6-way image classification set "Fusar-classification" from GitHub (lokesh2503/Fusar-classification); label vocabulary: combined ship, dredger, passenger ship, tanker, tug, unspecified ship type.

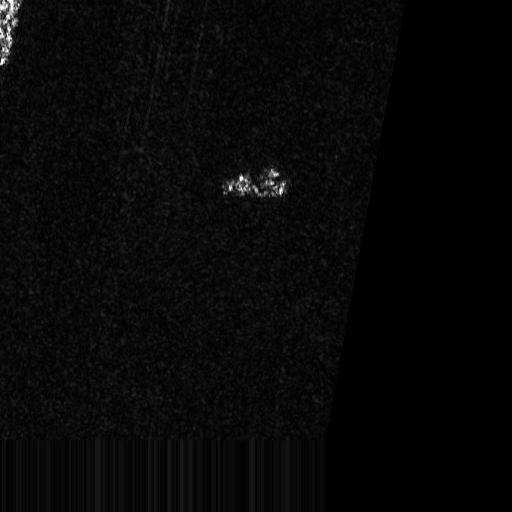
Label: unspecified ship type

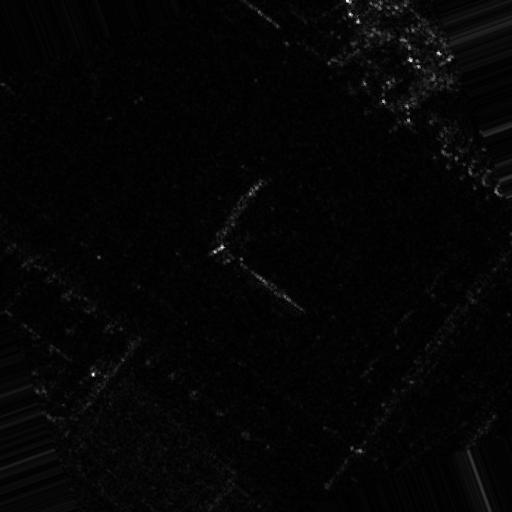
Label: tug

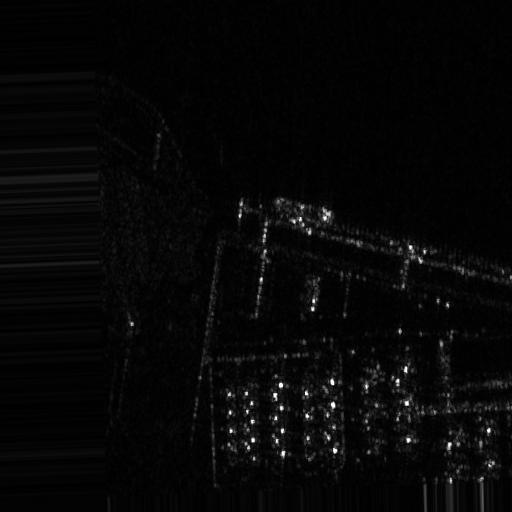
Label: tanker

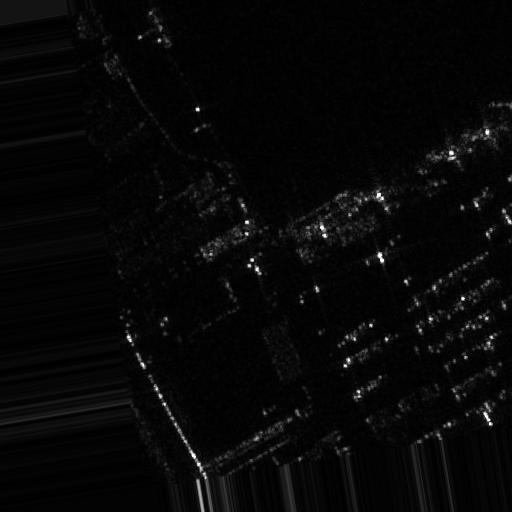
Label: dredger

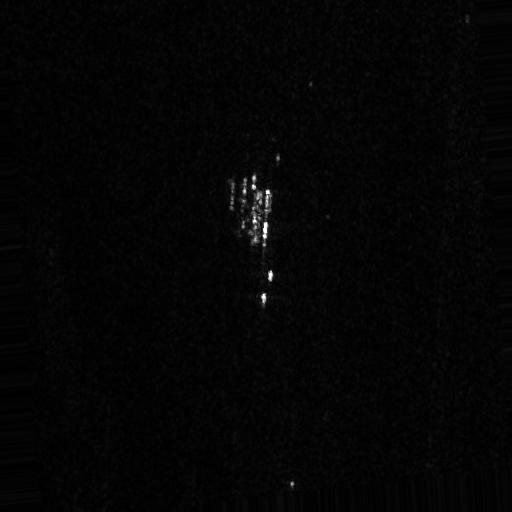
Label: passenger ship

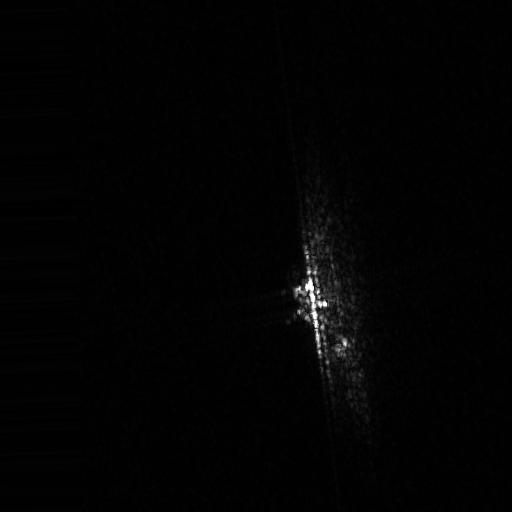
Label: combined ship
